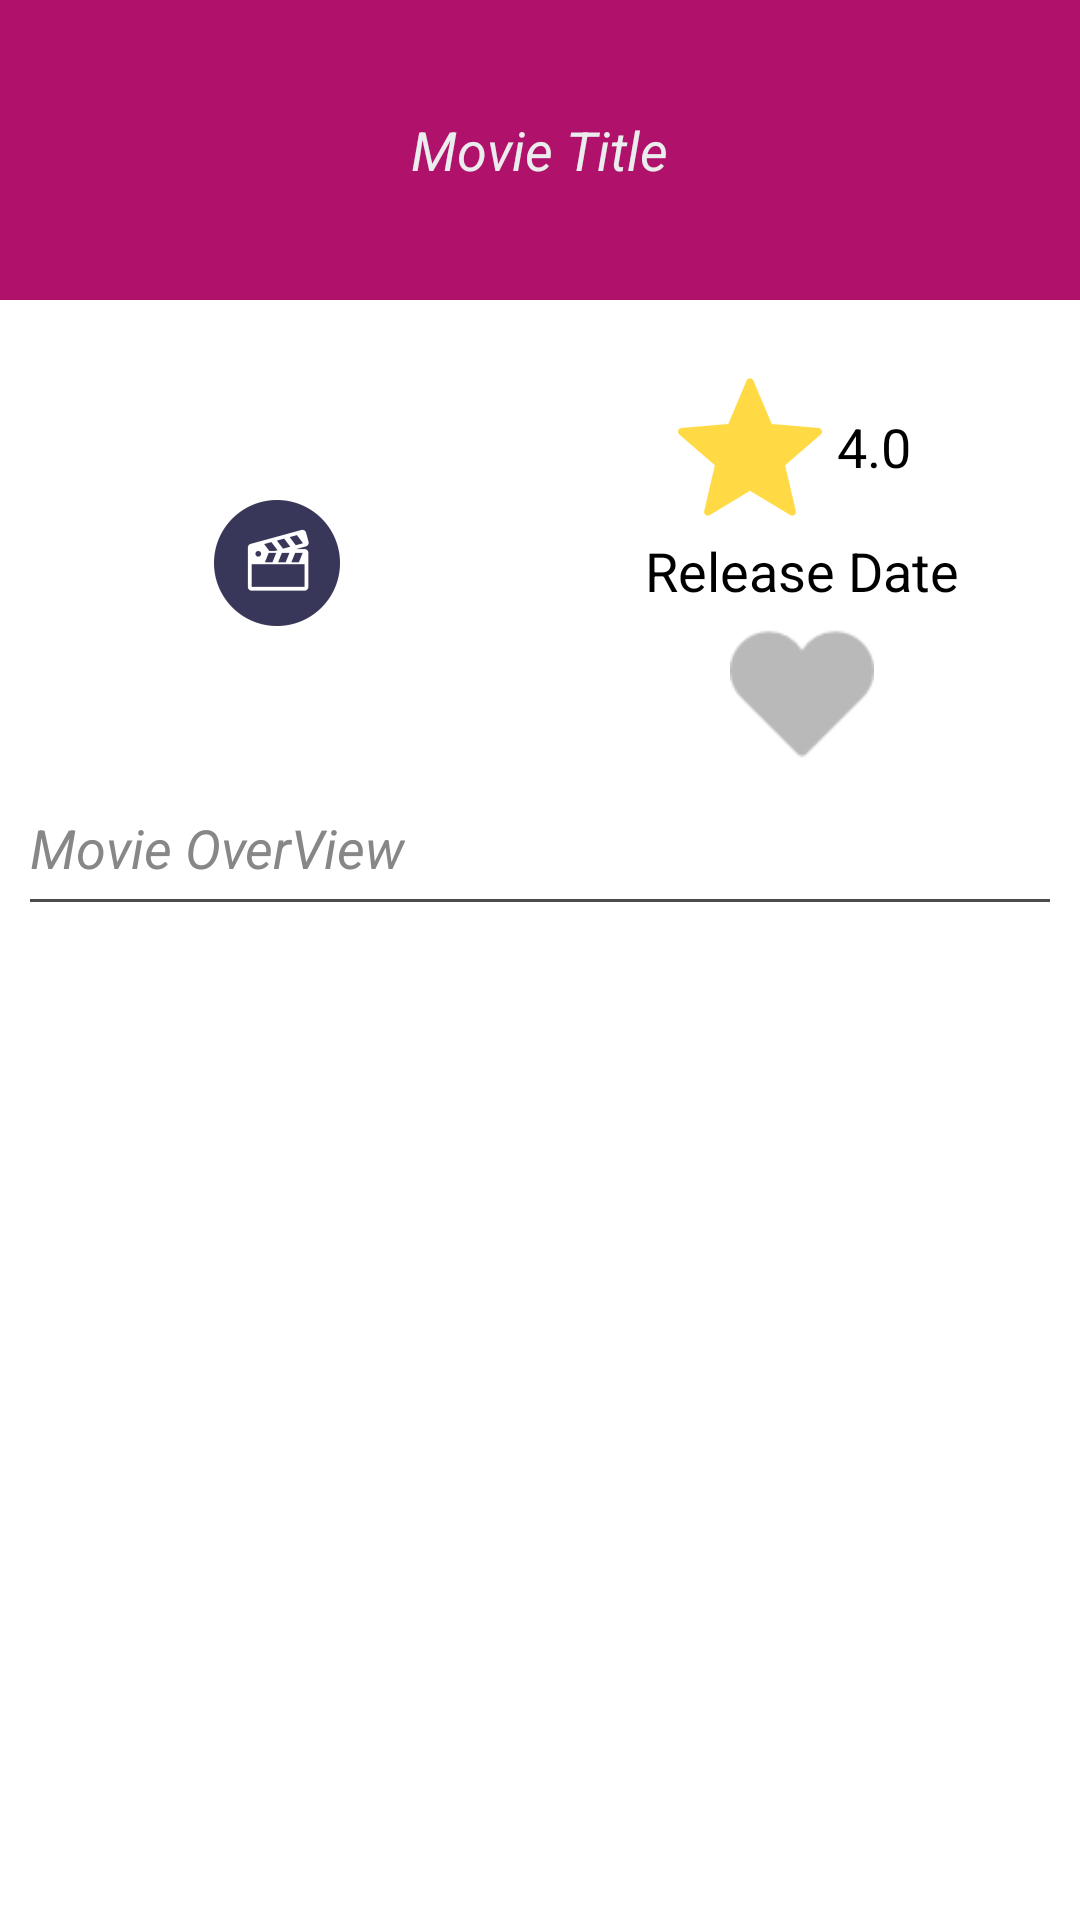

Reconstruct the res/layout file that produces this screen, plus the resources it refers to.
<!-- AndroidManifest.xml: application theme AppTheme -->
<!-- res/layout/fragment_detail.xml -->
<LinearLayout xmlns:android="http://schemas.android.com/apk/res/android"
    xmlns:tools="http://schemas.android.com/tools"
    android:layout_width="match_parent"
    android:layout_height="match_parent"
    android:orientation="vertical"
    tools:context="com.android.movieapp.DetailActivity$PlaceholderFragment" >

    <ScrollView
        android:id="@+id/scrollView1"
        android:layout_width="match_parent"
        android:layout_height="match_parent" >

        <LinearLayout
            android:id="@+id/detail_layout"
            android:layout_width="match_parent"
            android:layout_height="wrap_content"
            android:orientation="vertical" >

            <RelativeLayout
                android:id="@+id/title_layout"
                android:layout_width="match_parent"
                android:layout_height="100dp"
                android:layout_gravity="center"
                android:background="@color/mypink" >

                <TextView
                    android:id="@+id/textView_detail_title"
                    android:layout_width="wrap_content"
                    android:layout_height="wrap_content"
                    android:layout_centerHorizontal="true"
                    android:layout_centerVertical="true"
                    android:text="Movie Title"
                    android:textAppearance="?android:attr/textAppearanceMedium"
                    android:textColor="@color/mywhite"
                    android:textStyle="italic" />
            </RelativeLayout>

            <LinearLayout
                android:layout_width="match_parent"
                android:layout_height="wrap_content"
                android:layout_marginTop="10dp"
                android:baselineAligned="false"
                android:orientation="horizontal" >

                <RelativeLayout
                    android:id="@+id/image_layout"
                    android:layout_width="0dp"
                    android:layout_height="wrap_content"
                    android:layout_gravity="center"
                    android:layout_marginLeft="10dp"
                    android:layout_weight="1" >

                    <ImageView
                        android:id="@+id/imageView_detail_poster"
                        android:layout_width="wrap_content"
                        android:layout_height="wrap_content"
                        android:layout_centerHorizontal="true"
                        android:layout_centerVertical="true"
                        android:src="@drawable/ic_launcher" />
                </RelativeLayout>

                <LinearLayout
                    android:layout_width="0dp"
                    android:layout_height="wrap_content"
                    android:layout_margin="10dp"
                    android:layout_weight="1"
                    android:layout_gravity="center"
                    android:orientation="vertical" >

                    <LinearLayout
                        android:id="@+id/rating_layout"
                        android:layout_width="match_parent"
                        android:layout_height="wrap_content"
                        android:layout_marginTop="5dp"
                        android:gravity="center" >

                        <ImageView
                            android:id="@+id/imageView_rating"
                            android:layout_width="wrap_content"
                            android:layout_height="wrap_content"
                            android:src="@drawable/rating" />

                        <TextView
                            android:id="@+id/textView_detail_rating"
                            android:layout_width="wrap_content"
                            android:layout_height="wrap_content"
                            android:layout_gravity="center"
                            android:layout_margin="5dp"
                            android:text="4.0"
                            android:textAppearance="?android:attr/textAppearanceMedium" />
                    </LinearLayout>

                    <TextView
                        android:id="@+id/textView_detail_releaseDate"
                        android:layout_width="wrap_content"
                        android:layout_height="wrap_content"
                        android:layout_marginTop="5dp"
                        android:text="Release Date"
                        android:layout_gravity="center" 
                        android:textAppearance="?android:attr/textAppearanceMedium" />


                    <Button
                        android:id="@+id/button_detail_mark_as_favourite"
                        android:layout_width="wrap_content"
                        android:layout_height="wrap_content"
                        android:layout_marginTop="5dp"
                        android:layout_gravity="center" 
                        android:background="@drawable/unmark"
                        style="?android:attr/buttonStyleSmall"
                        android:textColor="@color/mywhite" />

                </LinearLayout>
            </LinearLayout>

            <LinearLayout
                android:id="@+id/overview_layout"
                android:layout_width="match_parent"
                android:layout_height="wrap_content"
                android:layout_marginTop="5dp" >

                <TextView
                    android:id="@+id/textView_detail_overView"
                    android:layout_width="wrap_content"
                    android:layout_height="wrap_content"
                    android:layout_marginLeft="10dp"
                    android:text="Movie OverView"
                    android:textAppearance="?android:attr/textAppearanceMedium"
                    android:textColor="@color/mygray"
                    android:textStyle="italic" />
            </LinearLayout>

            <LinearLayout
                android:layout_width="match_parent"
                android:layout_height="1dp"
                android:layout_marginBottom="5dp"
                android:layout_marginTop="5dp"
                android:layout_marginLeft="10dp"
                android:layout_marginRight="10dp"
                android:background="@color/myblack"
                android:orientation="vertical" >

            </LinearLayout>
            
        </LinearLayout>
    </ScrollView>

</LinearLayout>
<!-- resources referenced by this layout -->
<resources>
  <color name="myblack">#4c4c4c</color>
  <color name="mygray">#878787</color>
  <color name="mypink">#B0126B</color>
  <color name="mywhite">#ebecee</color>
  <!-- drawable ic_launcher: png bitmap (drawable-hdpi, 1614 bytes) -->
  <!-- drawable rating: png bitmap (drawable-hdpi, 1377 bytes) -->
  <!-- drawable unmark: png bitmap (drawable-hdpi, 690 bytes) -->
  <style name="AppTheme" parent="AppBaseTheme">
          
      </style>
  <style name="AppBaseTheme" parent="android:Theme.Light">
          
          
          
      </style>
</resources>
